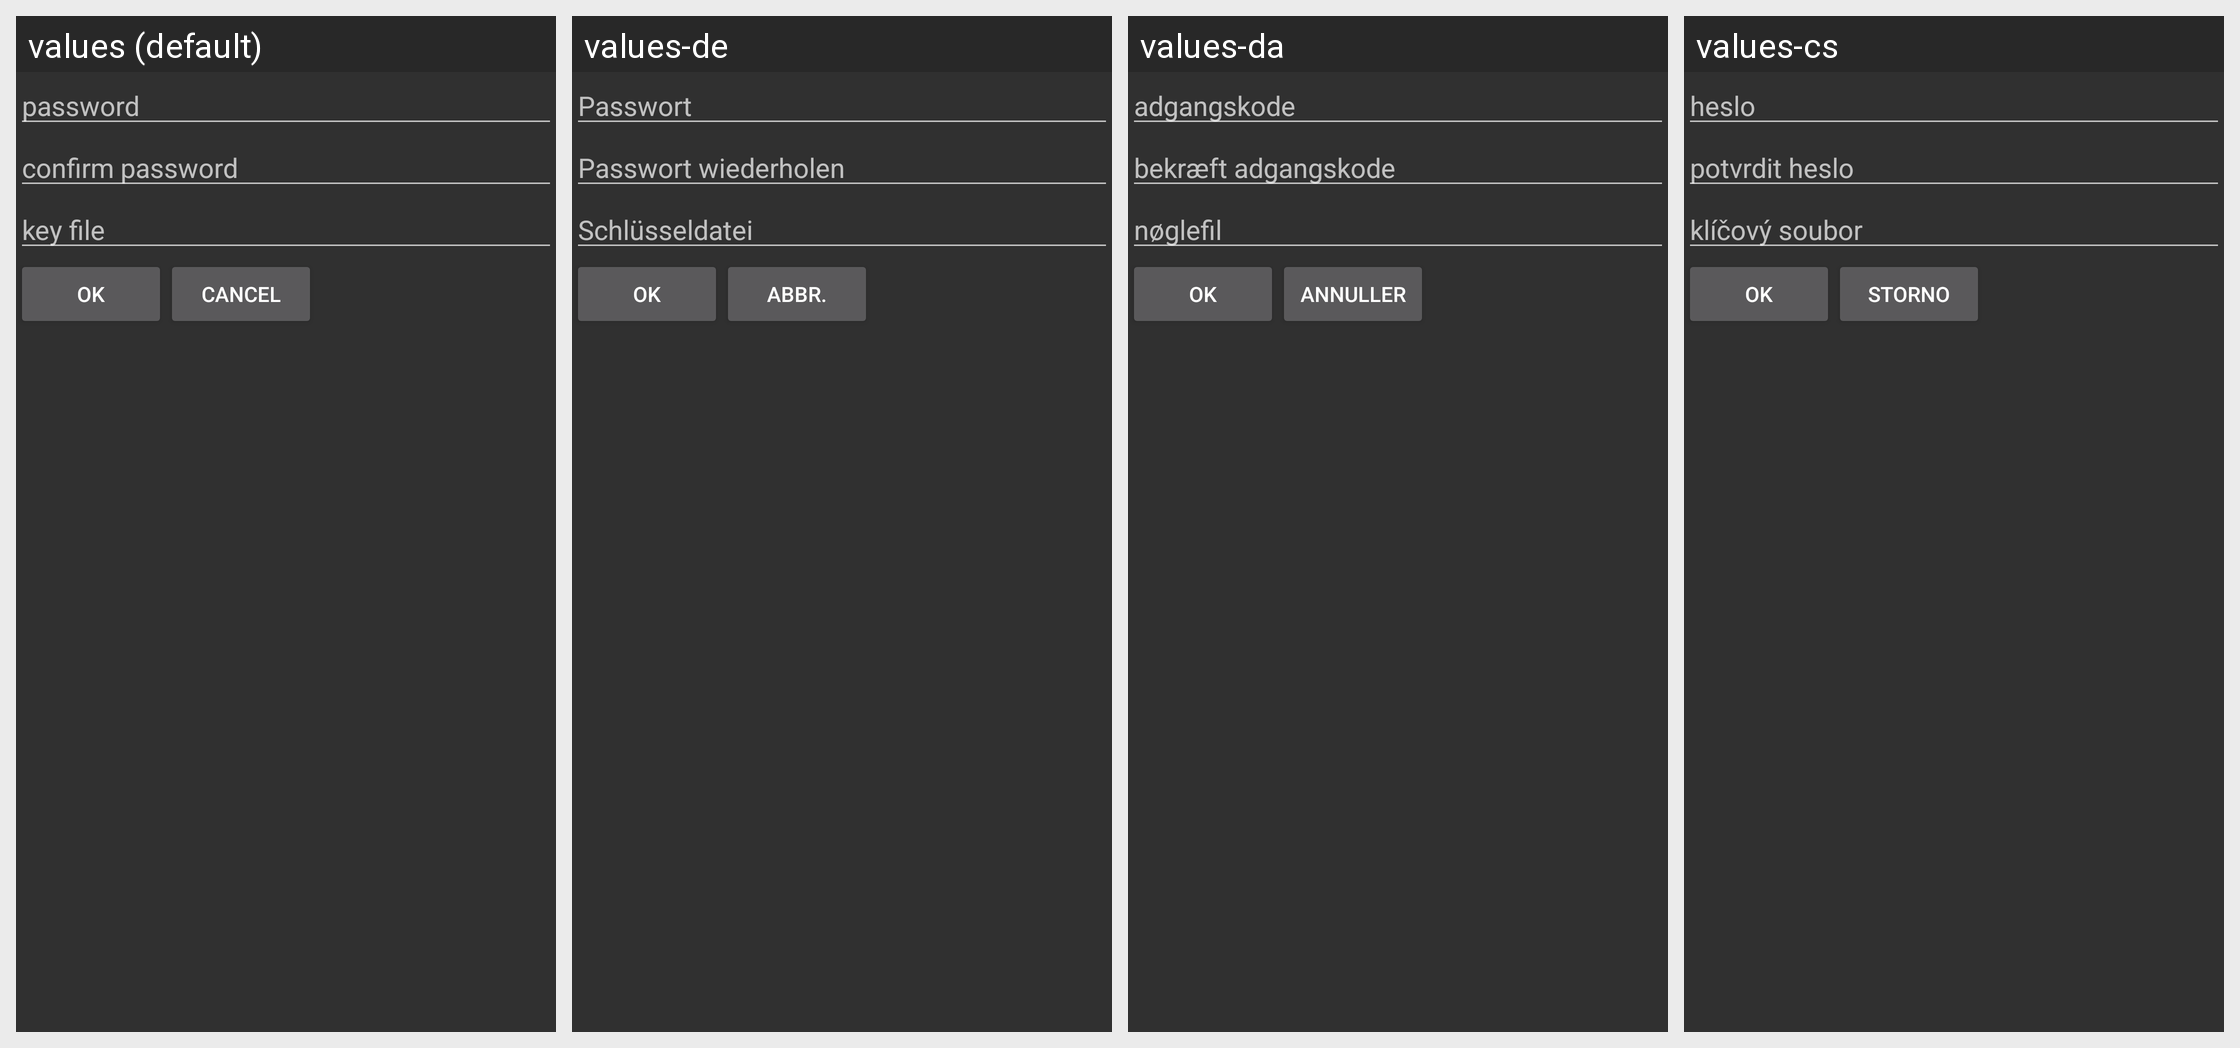

Here is an Android app screen in its default locale and in the app's own translations. Write out the translated-string differences for the strings that appear on this screen.
Android screen res/layout/set_password.xml rendered under 4 locales, left to right: values (default), values-de, values-da, values-cs. Device: Nexus 5 (rendered at 1080×1920; each locale shown at half size, 540×960, under a caption strip naming it); theme NoTitleBar.
Other locales in the repository, not shown: values-ca, values-el, values-es, values-eu, values-fi, values-fr, values-hu, values-it, values-iw, values-ja, values-lv, values-nl, values-nn, values-pl, values-pt-rBR, values-ru, values-sk, values-sv, values-uk, values-zh-rCN, values-zh-rTW.
Strings drawn on this screen, with the default value and each locale's value (text and hints the layout hard-codes, and strings that could not be matched under every locale, appear in the picture but are not listed):

hint_pass
  values: password
  values-de: Passwort
  values-da: adgangskode
  values-cs: heslo

hint_conf_pass
  values: confirm password
  values-de: Passwort wiederholen
  values-da: bekræft adgangskode
  values-cs: potvrdit heslo

hint_keyfile
  values: key file
  values-de: Schlüsseldatei
  values-da: nøglefil
  values-cs: klíčový soubor

cancel
  values: Cancel
  values-de: Abbr.
  values-da: Annuller
  values-cs: Storno
